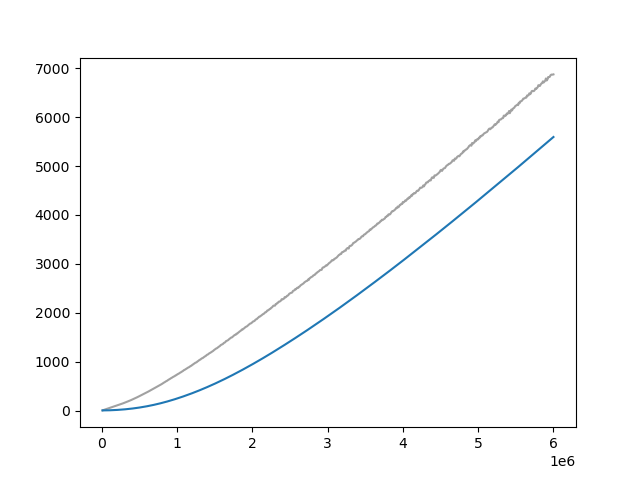

The file beside this chart, header and first rows:
Wall time, Step, Value
1713245774, 10000, 2.68
1713245812, 20000, 8.739
1713245849, 30000, 14.31
1713245886, 40000, 19.43
1713245923, 50000, 24.84
1713245960, 60000, 30.01
1713245996, 70000, 35.09
1713246034, 80000, 40.24
1713246071, 90000, 45.35
1713246107, 100000, 50.18
1713246144, 110000, 55.27
1713246181, 120000, 60.47
1713246217, 130000, 64.97
1713246254, 140000, 70.2
1713246290, 150000, 75.04
1713246327, 160000, 80.26
1713246364, 170000, 85.34
1713246400, 180000, 90.42
1713246438, 190000, 96.18
1713246474, 200000, 101.5
1713246511, 210000, 106.7
1713246548, 220000, 112.1
1713246584, 230000, 117.4
1713246621, 240000, 123.5
1713246658, 250000, 128.9
1713246695, 260000, 134.6
1713246732, 270000, 139.8
1713246769, 280000, 145.9
1713246807, 290000, 151.7
1713246845, 300000, 157.5
1713246882, 310000, 163.1
1713246920, 320000, 169.3
1713246957, 330000, 175.8
1713246995, 340000, 182.1
1713247032, 350000, 188.8
1713247070, 360000, 194.7
1713247107, 370000, 201.5
1713247145, 380000, 208.6
1713247180, 390000, 214.3
1713247218, 400000, 221.8
1713247255, 410000, 229.2
1713247293, 420000, 236.1
1713247331, 430000, 243.3
1713247367, 440000, 249.5
1713247405, 450000, 256.9
1713247443, 460000, 264.5
1713247479, 470000, 271.6
1713247516, 480000, 278.6
1713247553, 490000, 287.6
1713247589, 500000, 294.8
1713247625, 510000, 302.5
1713247662, 520000, 309.2
1713247699, 530000, 317
1713247735, 540000, 324.4
1713247771, 550000, 332.5
1713247806, 560000, 338.9
1713247843, 570000, 347.3
1713247879, 580000, 355.4
1713247915, 590000, 365
1713247951, 600000, 372.4
... 540 more rows
